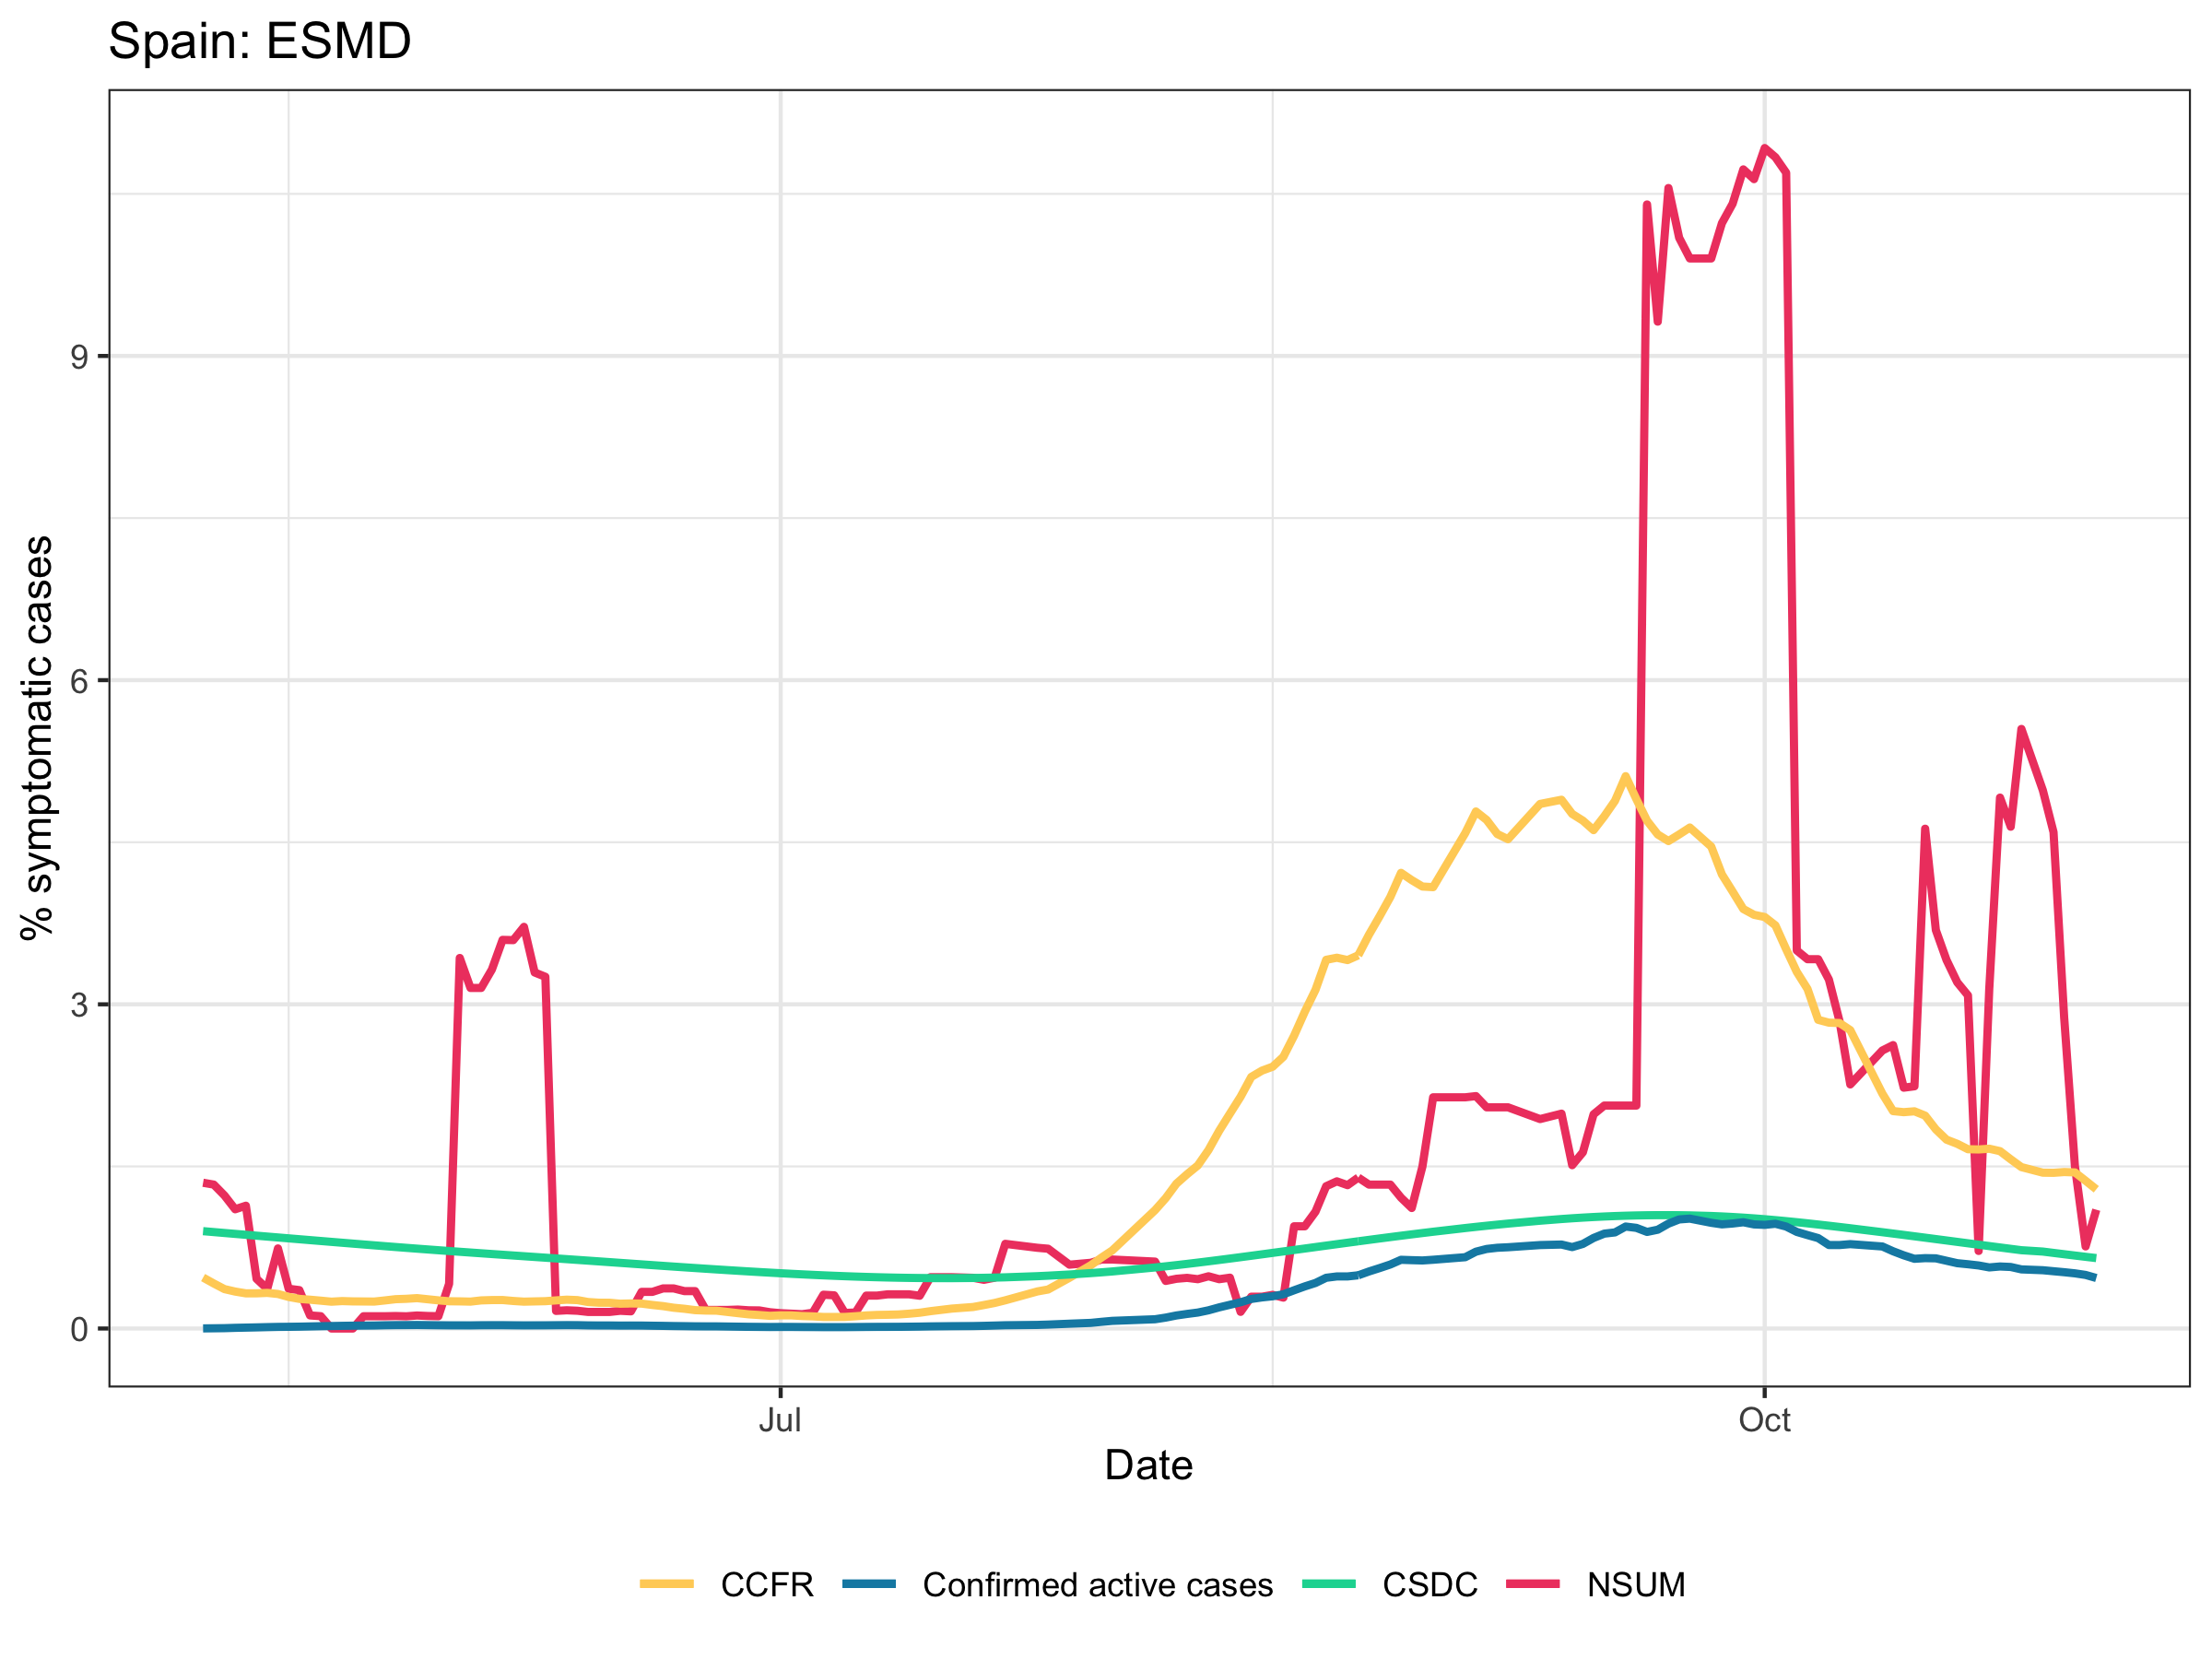

Data behind this chart, as committed beside it:
, date, cs_recent, cs_dunb_recent, confirmed, ccfr, fb_umd, population, confirmed_active
1, 2020-05-08, 1.349, 1.502, 73, 0.4716, 0.901, 6663394, 0.001096
2, 2020-05-09, 1.332, 1.582, 68, 0.4166, 0.8925, 6663394, 0.002116
3, 2020-05-10, 1.231, 1.582, 77, 0.3646, 0.8841, 6663394, 0.003272
4, 2020-05-11, 1.104, 1.319, 201, 0.342, 0.8757, 6663394, 0.006288
5, 2020-05-12, 1.136, 1.319, 137, 0.3255, 0.8673, 6663394, 0.008344
6, 2020-05-13, 0.46, 0.5463, 143, 0.3257, 0.8591, 6663394, 0.01049
7, 2020-05-14, 0.3673, 0.322, 162, 0.3298, 0.8508, 6663394, 0.01292
8, 2020-05-15, 0.7409, 0.5809, 137, 0.3196, 0.8426, 6663394, 0.01498
9, 2020-05-16, 0.368, 0.3956, 57, 0.2922, 0.8344, 6663394, 0.01583
10, 2020-05-17, 0.3552, 0.3956, 87, 0.2743, 0.8262, 6663394, 0.01714
11, 2020-05-18, 0.1212, 0.1366, 138, 0.2666, 0.8181, 6663394, 0.01921
12, 2020-05-19, 0.114, 0.1366, 140, 0.2577, 0.8099, 6663394, 0.02131
13, 2020-05-20, 0, 0, 111, 0.2483, 0.8018, 6663394, 0.02298
14, 2020-05-21, 0, 0, 123, 0.2539, 0.7937, 6663394, 0.02482
15, 2020-05-22, 0, 0, 92, 0.251, 0.7857, 6663394, 0.0262
16, 2020-05-23, 0.1135, 0.1366, 57, 0.2503, 0.7777, 6663394, 0.02706
17, 2020-05-24, 0.1135, 0.1366, 50, 0.2493, 0.7698, 6663394, 0.02781
18, 2020-05-25, 0.1135, 0.1366, 151, 0.2599, 0.762, 6663394, 0.03007
19, 2020-05-26, 0.1155, 0.1319, 163, 0.2714, 0.7542, 6663394, 0.03143
20, 2020-05-27, 0.113, 0.1319, 95, 0.2748, 0.7466, 6663394, 0.03183
21, 2020-05-28, 0.1204, 0.1319, 127, 0.2812, 0.7391, 6663394, 0.03258
22, 2020-05-29, 0.1158, 0.1366, 122, 0.2708, 0.7317, 6663394, 0.0314
23, 2020-05-30, 0.1138, 0.1366, 59, 0.2605, 0.7244, 6663394, 0.03022
24, 2020-05-31, 0.4134, 0.4249, 80, 0.2522, 0.7172, 6663394, 0.02928
25, 2020-06-01, 3.429, 3.383, 156, 0.2512, 0.7101, 6663394, 0.02919
26, 2020-06-02, 3.152, 3.116, 121, 0.2489, 0.7031, 6663394, 0.02895
27, 2020-06-03, 3.152, 3.116, 146, 0.2602, 0.6962, 6663394, 0.03028
28, 2020-06-04, 3.322, 3.116, 112, 0.2632, 0.6893, 6663394, 0.03066
29, 2020-06-05, 3.596, 3.116, 143, 0.2636, 0.6825, 6663394, 0.03074
30, 2020-06-06, 3.594, 3.005, 74, 0.2549, 0.6757, 6663394, 0.02974
31, 2020-06-07, 3.717, 3.005, 63, 0.2486, 0.669, 6663394, 0.02902
32, 2020-06-08, 3.295, 2.901, 143, 0.2509, 0.6622, 6663394, 0.02932
33, 2020-06-09, 3.255, 2.769, 110, 0.2529, 0.6555, 6663394, 0.02959
34, 2020-06-10, 0.1632, 0.1319, 116, 0.2603, 0.6487, 6663394, 0.03048
35, 2020-06-11, 0.1686, 0.1319, 102, 0.2668, 0.6419, 6663394, 0.03126
36, 2020-06-12, 0.1643, 0.1319, 123, 0.2628, 0.635, 6663394, 0.03084
37, 2020-06-13, 0.1533, 0.1319, 26, 0.2451, 0.6282, 6663394, 0.02878
38, 2020-06-14, 0.1533, 0.1319, 47, 0.2388, 0.6213, 6663394, 0.02806
39, 2020-06-15, 0.1533, 0.1319, 126, 0.2383, 0.6143, 6663394, 0.02805
40, 2020-06-16, 0.1641, 0.1319, 54, 0.2294, 0.6074, 6663394, 0.02703
41, 2020-06-17, 0.159, 0.1319, 81, 0.232, 0.6004, 6663394, 0.02736
42, 2020-06-18, 0.339, 0.2637, 70, 0.2305, 0.5935, 6663394, 0.02721
43, 2020-06-19, 0.339, 0.2637, 59, 0.2179, 0.5866, 6663394, 0.02575
44, 2020-06-20, 0.3711, 0.2637, 39, 0.2073, 0.5798, 6663394, 0.02452
45, 2020-06-21, 0.3711, 0.2637, 29, 0.1923, 0.573, 6663394, 0.02277
46, 2020-06-22, 0.3461, 0.2637, 38, 0.1827, 0.5664, 6663394, 0.02166
47, 2020-06-23, 0.3461, 0.2637, 45, 0.17, 0.5598, 6663394, 0.02018
48, 2020-06-24, 0.1718, 0.1319, 45, 0.1662, 0.5533, 6663394, 0.01975
49, 2020-06-25, 0.1718, 0.1319, 57, 0.1653, 0.5469, 6663394, 0.01966
50, 2020-06-26, 0.1718, 0.1319, 53, 0.1537, 0.5406, 6663394, 0.01831
51, 2020-06-27, 0.1753, 0.1319, 21, 0.1423, 0.5344, 6663394, 0.01697
52, 2020-06-28, 0.1685, 0.1319, 30, 0.1313, 0.5284, 6663394, 0.01568
53, 2020-06-29, 0.1674, 0.1275, 52, 0.1248, 0.5226, 6663394, 0.01493
54, 2020-06-30, 0.1507, 0.1275, 66, 0.1175, 0.5169, 6663394, 0.01408
55, 2020-07-01, 0.1418, 0.1275, 62, 0.1219, 0.5115, 6663394, 0.01462
56, 2020-07-02, 0.1372, 0.1275, 47, 0.1217, 0.5062, 6663394, 0.01462
57, 2020-07-03, 0.1323, 0.1275, 79, 0.1156, 0.5012, 6663394, 0.01391
58, 2020-07-04, 0.1458, 0.1319, 30, 0.1125, 0.4965, 6663394, 0.01355
59, 2020-07-05, 0.3128, 0.2637, 36, 0.1068, 0.4921, 6663394, 0.01288
60, 2020-07-06, 0.3072, 0.2637, 71, 0.1068, 0.4879, 6663394, 0.01289
... 100 more rows
